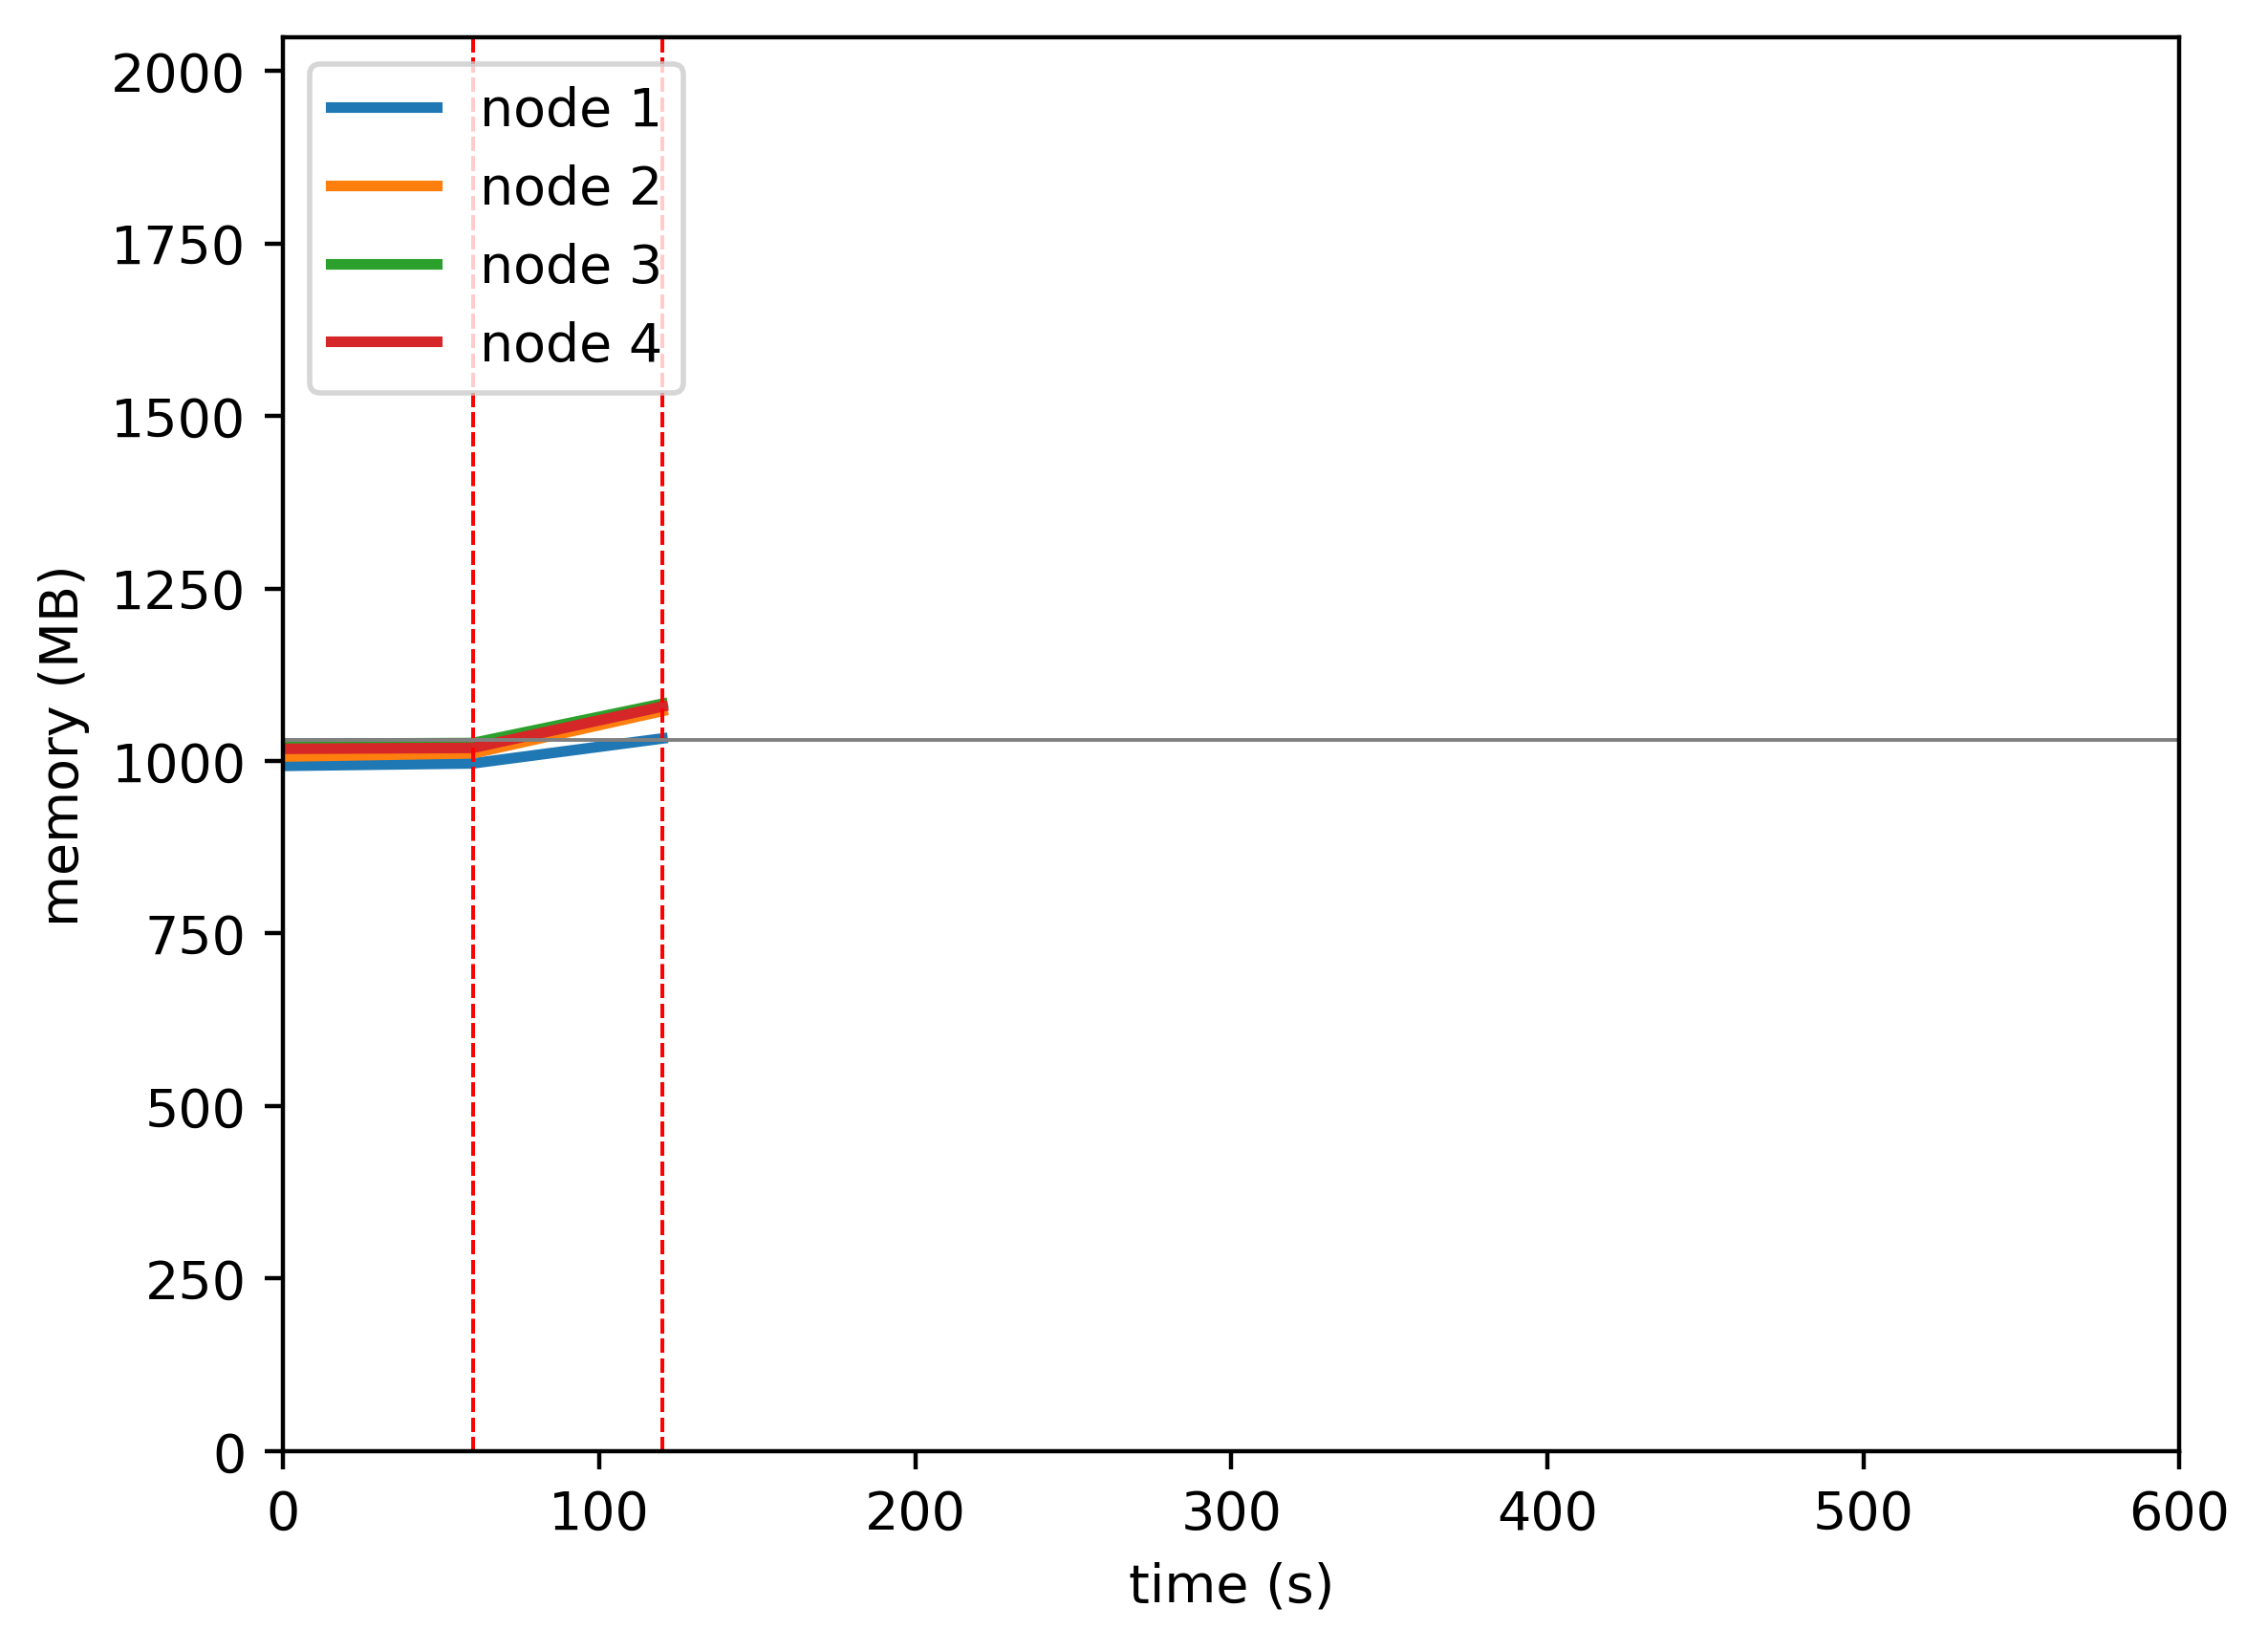

The data file committed next to this chart (first rows):
timestamp, ppgcc-m02_pod_amount, ppgcc-m02_memory, ppgcc-m02_cpu, ppgcc-m03_pod_amount, ppgcc-m03_memory, ppgcc-m03_cpu, ppgcc-m04_pod_amount, ppgcc-m04_memory, ppgcc-m04_cpu, ppgcc-m05_pod_amount, ppgcc-m05_memory, ppgcc-m05_cpu
0, 5, 1016764, 92729018, 5, 1030604, 105540107, 5, 1049436, 97321778, 5, 1042080, 103643340
60, 5, 1020460, 33959028, 5, 1035356, 39609400, 5, 1050624, 34300953, 5, 1043400, 35353636
120, 5, 1057420, 171153604, 5, 1098188, 107803952, 5, 1108968, 98364627, 5, 1104780, 103468714
